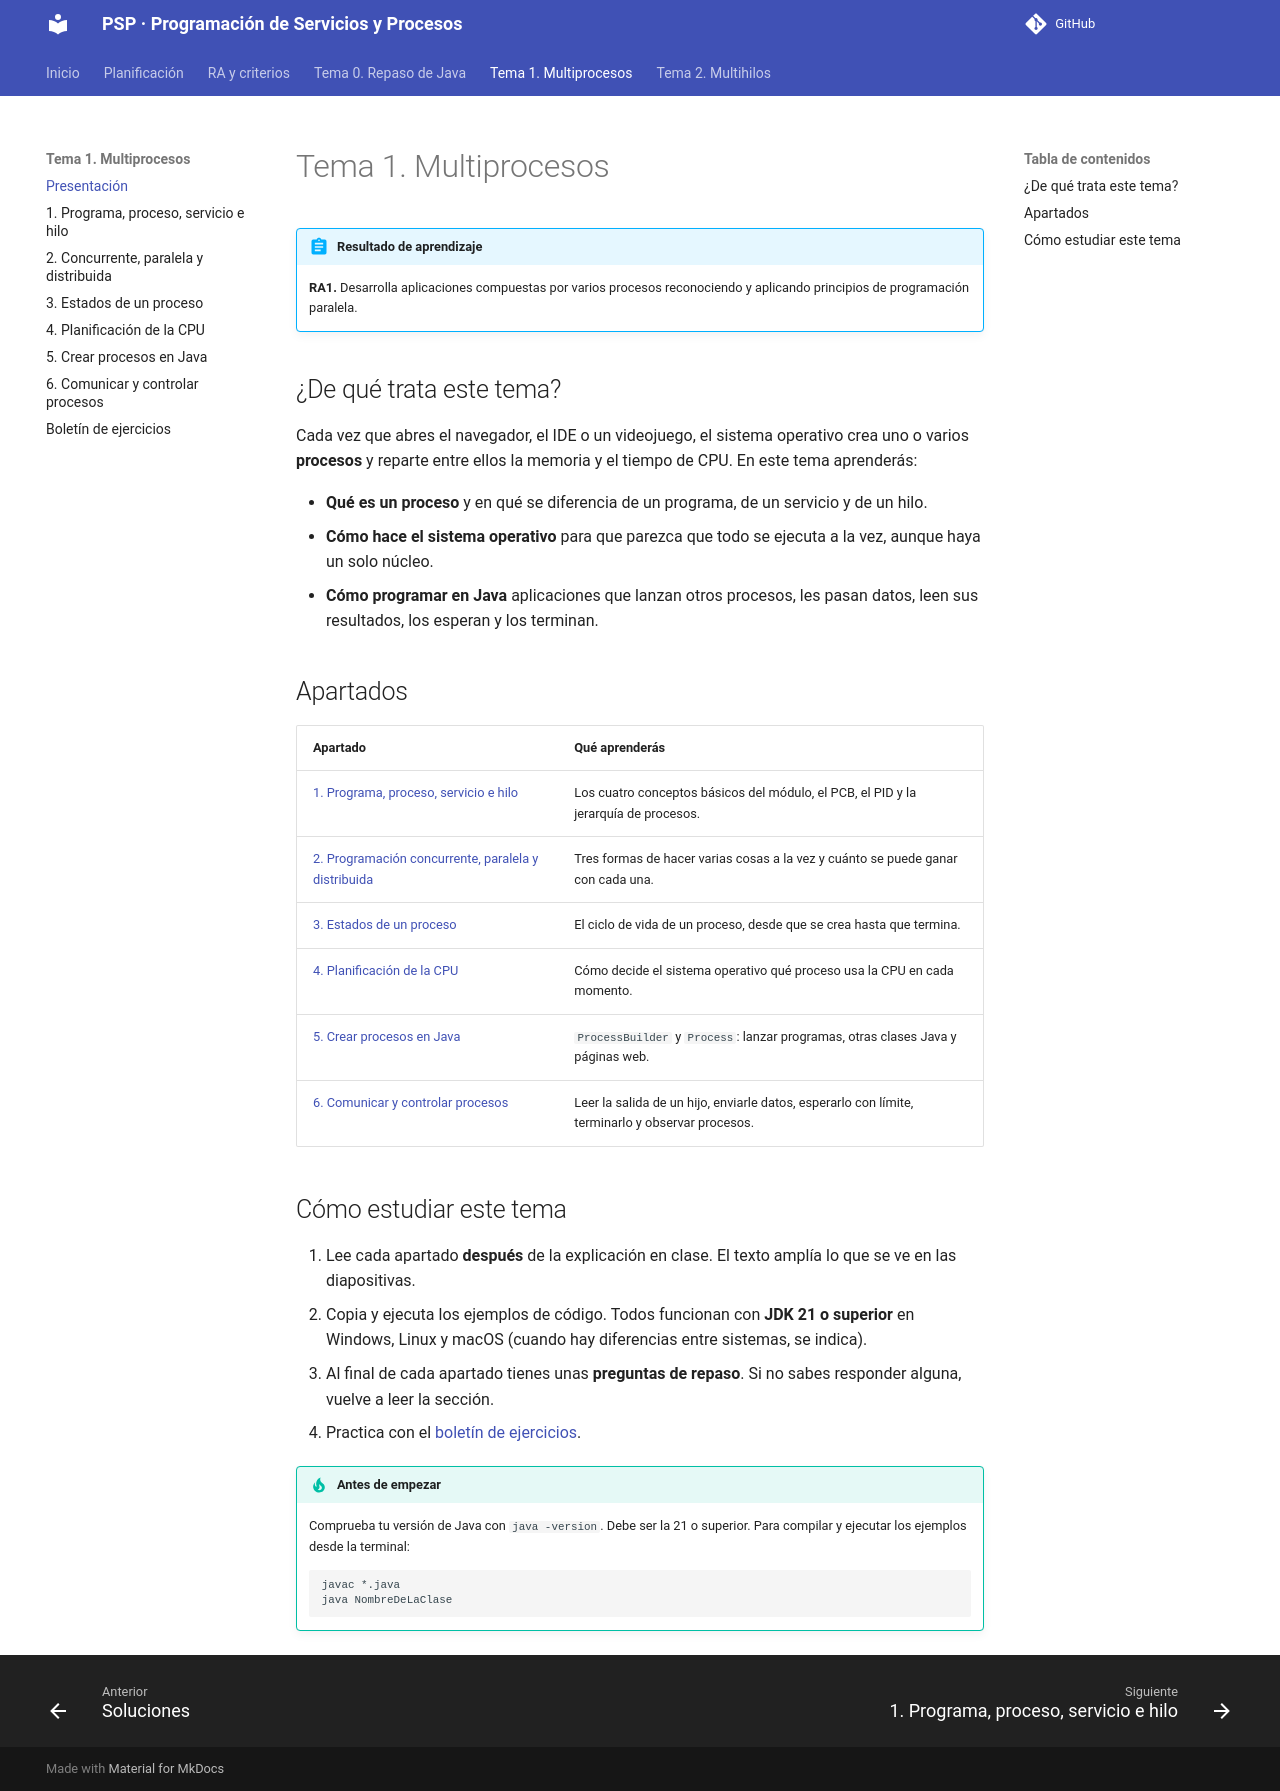

repository: joselejimenez/PSP · page: temas/tema-1/index.html · generator: mkdocs

# Tema 1. Multiprocesos

!!! abstract "Resultado de aprendizaje"
    **RA1.** Desarrolla aplicaciones compuestas por varios procesos reconociendo y aplicando principios de programación paralela.

## ¿De qué trata este tema?

Cada vez que abres el navegador, el IDE o un videojuego, el sistema operativo crea uno o varios **procesos** y reparte entre ellos la memoria y el tiempo de CPU. En este tema aprenderás:

- **Qué es un proceso** y en qué se diferencia de un programa, de un servicio y de un hilo.
- **Cómo hace el sistema operativo** para que parezca que todo se ejecuta a la vez, aunque haya un solo núcleo.
- **Cómo programar en Java** aplicaciones que lanzan otros procesos, les pasan datos, leen sus resultados, los esperan y los terminan.

## Apartados

| Apartado | Qué aprenderás |
|---|---|
| [1. Programa, proceso, servicio e hilo](01-conceptos.md) | Los cuatro conceptos básicos del módulo, el PCB, el PID y la jerarquía de procesos. |
| [2. Programación concurrente, paralela y distribuida](02-tipos-programacion.md) | Tres formas de hacer varias cosas a la vez y cuánto se puede ganar con cada una. |
| [3. Estados de un proceso](03-estados.md) | El ciclo de vida de un proceso, desde que se crea hasta que termina. |
| [4. Planificación de la CPU](04-planificacion.md) | Cómo decide el sistema operativo qué proceso usa la CPU en cada momento. |
| [5. Crear procesos en Java](05-crear-procesos.md) | `ProcessBuilder` y `Process`: lanzar programas, otras clases Java y páginas web. |
| [6. Comunicar y controlar procesos](06-comunicar-controlar.md) | Leer la salida de un hijo, enviarle datos, esperarlo con límite, terminarlo y observar procesos. |

## Cómo estudiar este tema

1. Lee cada apartado **después** de la explicación en clase. El texto amplía lo que se ve en las diapositivas.
2. Copia y ejecuta los ejemplos de código. Todos funcionan con **JDK 21 o superior** en Windows, Linux y macOS (cuando hay diferencias entre sistemas, se indica).
3. Al final de cada apartado tienes unas **preguntas de repaso**. Si no sabes responder alguna, vuelve a leer la sección.
4. Practica con el [boletín de ejercicios](boletin.md).

!!! tip "Antes de empezar"
    Comprueba tu versión de Java con `java -version`. Debe ser la 21 o superior. Para compilar y ejecutar los ejemplos desde la terminal:

    ```bash
    javac *.java
    java NombreDeLaClase
    ```
